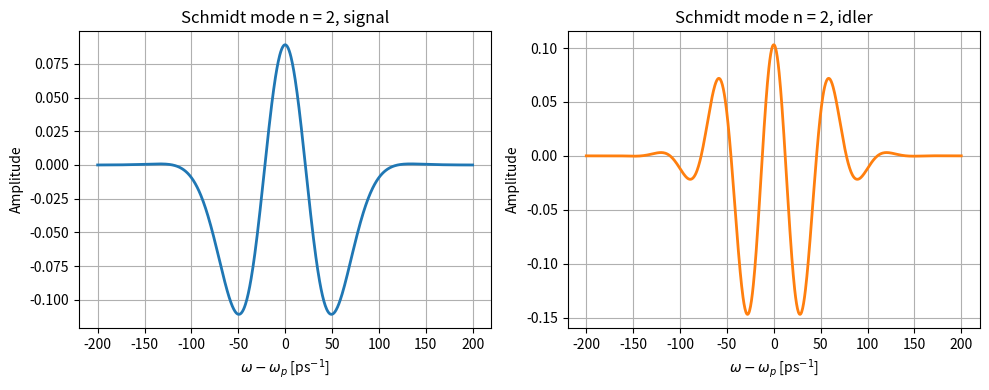
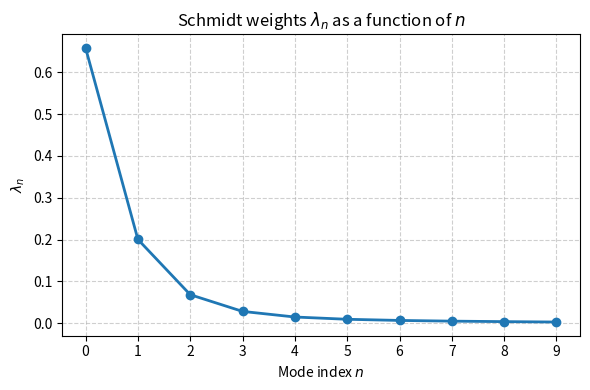

Here is the Python script that generated these plots, in order:
import matplotlib.pyplot as plt
import numpy as np

def plot_schmidt_modes(*,f, point_number: int, min: float, max:float, n: int, x_unity: str):

    X = np.linspace(min, max, point_number)
    dx = X[1]-X[0]

    Ws, Wi = np.meshgrid(X, X, indexing="ij")

    M_raw = f(Ws, Wi)

    norm = np.sqrt(np.sum(np.abs(M_raw)**2)*(dx**2))

    M = (M_raw/norm)*dx

    U, D, V = np.linalg.svd(M)

    u_n = U[:, n]
    v_n = V[n, :][::-1] #wi and ws must be opposed by the energy conservation...

    norm_u = np.sqrt(np.trapezoid(np.abs(u_n)**2,X))
    norm_v = np.sqrt(np.trapezoid(np.abs(v_n)**2,X))

    u_n = u_n/norm_u
    v_n = v_n/norm_v

    fig, (ax1, ax2) = plt.subplots(1, 2, figsize=(10, 4))

    ax1.plot(X, np.real(u_n), color="tab:blue", lw=2)
    ax1.set_title(f"Schmidt mode n = {n}, signal")
    ax1.set_xlabel(rf"$\omega - \omega_p$ [{x_unity}]")
    ax1.set_ylabel("Amplitude")
    ax1.grid(True)

    ax2.plot(X, np.real(v_n), color="tab:orange", lw=2)
    ax2.set_title(f"Schmidt mode n = {n}, idler")
    ax2.set_xlabel(rf"$\omega - \omega_p$ [{x_unity}]")
    ax2.set_ylabel("Amplitude")
    ax2.grid(True)

    plt.tight_layout()
    plt.show()

    fig, ax = plt.subplots(figsize=(6, 4))

    lambdas = D**2
    n_indices = np.arange(10)
    lambdas_n = lambdas[:10]

    ax.plot(n_indices, lambdas_n, "o-", color="tab:blue", lw=2, markersize=6)
    ax.set_title(r"Schmidt weights $\lambda_n$ as a function of $n$")
    ax.set_xlabel("Mode index $n$")
    ax.set_ylabel(r"$\lambda_n$")
    ax.set_xticks(n_indices)
    ax.grid(True, linestyle="--", alpha=0.6)

    plt.tight_layout()
    plt.show()



def ultra_short_pulsed_pumped_ii_spdc_jsa(wo,we):
    pump_spectral_bandwidth = 35
    ord_grp_velocity = 0.061
    extr_grp_velocity = 0.213

    spectral_envelope = np.exp(-(wo+we)**2/pump_spectral_bandwidth**2)
    phase_matching = np.sinc(-(wo*ord_grp_velocity+we*extr_grp_velocity)/(2*np.pi))

    return spectral_envelope*phase_matching

plot_schmidt_modes(f=ultra_short_pulsed_pumped_ii_spdc_jsa,point_number=800,min=-200,max=200,n=2,x_unity=r"ps$^{-1}$")
